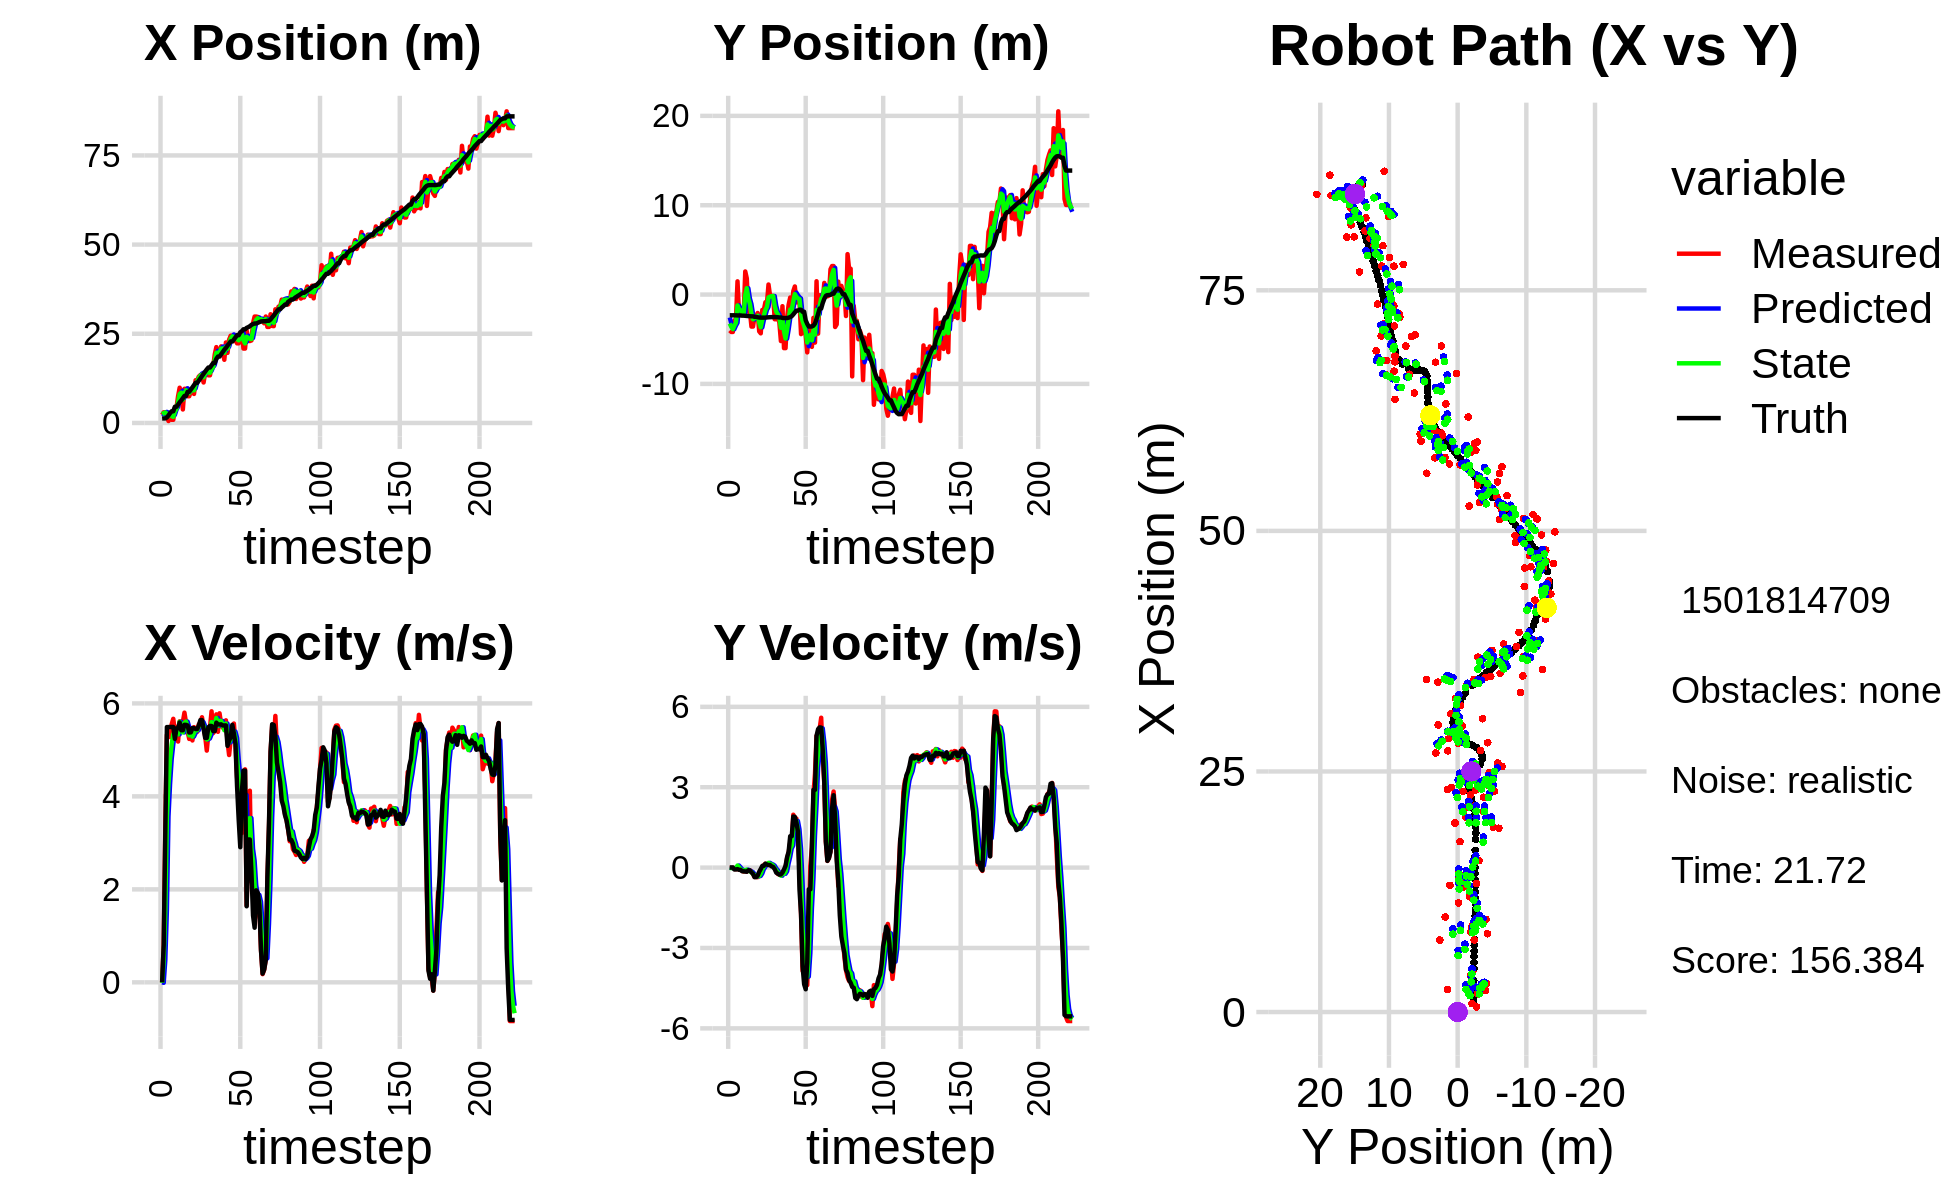

Values plotted in this chart, from the file beside it:
4.838917493776796697e+00, -7.043141602712311489e+00, 0.000000000000000000e+00, 0.000000000000000000e+00, 0.000000000000000000e+00, 0.000000000000000000e+00, 0.000000000000000000e+00, 0.000000000000000000e+00, 2.628515731198161731e+00, -2.565255362878962497e+00, 0.000000000000000000e+00, 0.000000000000000000e+00, 1.237680435042749716e+00, -2.321128129249105942e+00, 0.000000000000000000e+00, 0.000000000000000000e+00, 0.000000000000000000e+00, -3.577444003894925117e-04
2.243401646254767012e+00, -4.020114779885460621e+00, 0.000000000000000000e+00, 0.000000000000000000e+00, 2.628515731198161731e+00, -2.565255362878962497e+00, 0.000000000000000000e+00, 0.000000000000000000e+00, 2.469100743678073862e+00, -3.236460829567235464e+00, -1.012988042266697690e-02, -9.117531051625309829e-03, 1.237680435042749716e+00, -2.321128129249105942e+00, 0.000000000000000000e+00, 0.000000000000000000e+00, 0.000000000000000000e+00, -6.091950344853103161e-04
2.981495142303085100e+00, -4.185064744655664803e+00, 8.049999722890857079e-01, -2.369181055055215258e-04, 2.468087755635806957e+00, -3.237372582672398025e+00, -1.012988042266697690e-02, -9.117531051625309829e-03, 2.747807045494265132e+00, -3.617901328348679169e+00, 4.751759860038302086e-01, -1.658951142780881044e-02, 1.271554947247114820e+00, -2.321131061510265159e+00, 8.000000000000000444e-01, 0.000000000000000000e+00, 8.000000119209289551e-01, 2.943082072306424379e-04
2.981495142303085100e+00, -4.185064744655664803e+00, 3.339999815547656237e+00, 8.116604166232483427e-04, 2.795324644094648203e+00, -3.619560279491460086e+00, 4.751759860038302086e-01, -1.658951142780881044e-02, 2.943499777518063798e+00, -3.868490511533418275e+00, 1.549726551644674100e+00, -1.809998461300050057e-02, 1.271554947247114820e+00, -2.321131061510265159e+00, 3.200000000000000178e+00, 2.000000000000000042e-03, 3.200000047683715820e+00, -2.430121094221249223e-04
1.892821282058205767e+00, -2.897318911885646830e+00, 5.320722141690130691e+00, -5.438700602727510047e-02, 3.098472432682531252e+00, -3.870300509994718308e+00, 1.549726551644674100e+00, -1.809998461300050057e-02, 2.560794153406716678e+00, -3.467115164349771739e+00, 3.566880979629409421e+00, -1.742883220127902991e-02, 1.555303573530576244e+00, -2.321056019693456651e+00, 5.490999999999999659e+00, -7.000000000000000666e-02, 5.491000175476074219e+00, 1.022137794643640518e-02
5.388338563778367618e-01, -2.752497697120113607e+00, 5.313722537870916085e+00, -5.431545793944669853e-02, 2.917482251369657664e+00, -3.468858047569899572e+00, 3.566880979629409421e+00, -1.742883220127902991e-02, 1.892000083657566778e+00, -3.159266177521022456e+00, 4.272449713486720313e+00, -2.622169395262154146e-02, 2.114671707037815818e+00, -2.325808042645808094e+00, 5.490999999999999659e+00, -7.000000000000000666e-02, 5.491000175476074219e+00, 1.022137794643640518e-02
2.345087438615210296e+00, 1.478297708756569850e+00, 5.276682614862273191e+00, -5.787105171110769331e-02, 2.319245055006238676e+00, -3.161888346916284398e+00, 4.272449713486720313e+00, -2.622169395262154146e-02, 2.356411300651418017e+00, -1.219429064309041078e+00, 4.801798649735705027e+00, 7.669105207318795137e-02, 2.752317428545829170e+00, -2.333422662909472312e+00, 5.493000000000000327e+00, -5.700000000000000205e-02, 5.493000030517578125e+00, 1.096687745302915573e-02
8.811223508300026763e-01, -2.077592613007432032e+00, 5.552639834116078532e+00, -6.324220129921999389e-02, 2.836591165624988697e+00, -1.211759959101722295e+00, 4.801798649735705027e+00, 7.669105207318795137e-02, 1.962570908304535067e+00, -1.593883811781517501e+00, 5.120655030638031846e+00, 1.173933154460707340e-02, 3.279771804756933751e+00, -2.339237035280461896e+00, 5.493000000000000327e+00, -8.300000000000000433e-02, 5.493000030517578125e+00, 1.138908136636018753e-02
8.811223508300026763e-01, -2.077592613007432032e+00, 5.668283336747049539e+00, -9.014821765421070221e-02, 2.474636411368338340e+00, -1.592709878627056819e+00, 5.120655030638031846e+00, 1.173933154460707340e-02, 1.702346952753801990e+00, -1.795623864471784348e+00, 5.339391087311558870e+00, -6.016085734698239929e-02, 3.279771804756933751e+00, -2.339237035280461896e+00, 5.493000000000000327e+00, -8.300000000000000433e-02, 5.493000030517578125e+00, 1.590263098478317261e-02
4.207053214120448636e+00, -2.198831193746884072e+00, 5.392666825532817398e+00, -1.199211613484799377e-01, 2.236286061484957788e+00, -1.801639950206482599e+00, 5.339391087311558870e+00, -6.016085734698239929e-02, 3.141536435006609285e+00, -1.976200471260852520e+00, 5.362569728834239768e+00, -8.880296076562443908e-02, 4.536237716455944202e+00, -2.362731375377407961e+00, 5.237000000000000099e+00, -1.360000000000000098e-01, 5.238999843597412109e+00, 2.223415672779083252e-02
4.207053214120448636e+00, -2.198831193746884072e+00, 5.493967282121673179e+00, -1.494571789850451249e-01, 3.677793407890033173e+00, -1.985080767337414898e+00, 5.362569728834239768e+00, -8.880296076562443908e-02, 3.939802714466154043e+00, -2.074607653281247632e+00, 5.449475377420880839e+00, -1.290184717895312971e-01, 4.536237716455944202e+00, -2.362731375377407961e+00, 5.463000000000000078e+00, -1.380000000000000115e-01, 5.465000152587890625e+00, 2.719716355204582214e-02
7.478305101412993317e+00, 2.583173277489585473e+00, 5.180040744629841321e+00, -1.424905065844347951e-01, 4.484750252208241861e+00, -2.087509500460200673e+00, 5.449475377420880839e+00, -1.290184717895312971e-01, 5.867839465633931439e+00, -7.594654653909538311e-02, 5.334096066050461715e+00, -9.737806377731958452e-02, 5.145483017007689064e+00, -2.378902909545097977e+00, 5.463000000000000078e+00, -1.439999999999999891e-01, 5.465000152587890625e+00, 2.750066854059696198e-02
9.878952980280605090e+00, 1.808518229164335134e+00, 5.615058914893682918e+00, -1.476602158312576296e-01, 6.401249072238977433e+00, -8.568435291682734156e-02, 5.334096066050461715e+00, -9.737806377731958452e-02, 8.095005142702431655e+00, 7.126904155067030899e-01, 5.604628445088410515e+00, -7.660629649694664089e-02, 5.780412673679200530e+00, -2.395899952870641059e+00, 5.589999999999999858e+00, -1.549999999999999989e-01, 5.592000007629394531e+00, 2.629112079739570618e-02
8.313596248963243340e+00, -1.913575978164857361e+00, 5.438152915917553010e+00, -9.599621852366256591e-02, 8.655467987211272529e+00, 7.050297858570083731e-01, 5.604628445088410515e+00, -7.660629649694664089e-02, 8.493447520058397870e+00, -4.232284522641976965e-01, 5.528990762372458789e+00, -1.086710722555228742e-01, 6.308996200165732482e+00, -2.409642251010636116e+00, 5.421999999999999709e+00, -9.800000000000000377e-02, 5.422999858856201172e+00, 1.765052415430545807e-02
3.779929876025686308e+00, -1.905558311746515354e+00, 5.601127632779878240e+00, -9.887310646257188584e-02, 9.046346596295643749e+00, -4.340955594897499825e-01, 5.528990762372458789e+00, -1.086710722555228742e-01, 6.508242035772111578e+00, -1.054468170130037130e+00, 5.376144608731903141e+00, -1.402489120495491459e-01, 6.933553695694627095e+00, -2.421768152479813807e+00, 5.421999999999999709e+00, -1.059999999999999970e-01, 5.422999858856201172e+00, 1.765052415430545807e-02
9.572376251267447955e+00, -3.582382515864852568e+00, 5.801211985497499946e+00, -1.440423181100755901e-01, 7.045856496645301448e+00, -1.068493061334992111e+00, 5.376144608731903141e+00, -1.402489120495491459e-01, 8.237320658250904870e+00, -2.150154746436625075e+00, 5.580815386144902135e+00, -1.666760366058677167e-01, 7.566055297812271263e+00, -2.437050775429739247e+00, 5.540000000000000036e+00, -1.759999999999999898e-01, 5.543000221252441406e+00, 2.482459321618080139e-02
9.572376251267447955e+00, -3.582382515864852568e+00, 5.583201346504899298e+00, -2.315269328442155217e-01, 8.795402196865394373e+00, -2.166822350097211913e+00, 5.580815386144902135e+00, -1.666760366058677167e-01, 9.168653171802150226e+00, -2.763644612488064034e+00, 5.608465296069943484e+00, -2.369597901966983278e-01, 7.566055297812271263e+00, -2.437050775429739247e+00, 5.538000000000000256e+00, -2.320000000000000118e-01, 5.543000221252441406e+00, 4.144474491477012634e-02
7.490532278709125968e+00, -2.418384232520230270e+00, 5.391756454108377561e+00, -3.483820036811224874e-01, 9.729499701409144663e+00, -2.787340591507733834e+00, 5.608465296069943484e+00, -2.369597901966983278e-01, 8.672075676631820329e+00, -2.634088461663148806e+00, 5.494594011594576166e+00, -2.841989774583371098e-01, 8.731252670235157609e+00, -2.495030001359040295e+00, 5.525000000000000355e+00, -3.569999999999999840e-01, 5.537000179290771484e+00, 6.452412903308868408e-02
7.490532278709125968e+00, -2.418384232520230270e+00, 5.235548273176373613e+00, -3.464759169576273057e-01, 9.221535077791278567e+00, -2.662508359408982450e+00, 5.494594011594576166e+00, -2.841989774583371098e-01, 8.386539988501960252e+00, -2.559336402472923488e+00, 5.311888918576324947e+00, -3.123717175922856581e-01, 8.731252670235157609e+00, -2.495030001359040295e+00, 5.373999999999999666e+00, -3.539999999999999813e-01, 5.386000156402587891e+00, 6.608122587203979492e-02
8.882987827394439151e+00, -2.063527123009378350e+00, 5.403181346421608744e+00, -3.575694681455014456e-01, 8.917728880359593546e+00, -2.590573574232152065e+00, 5.311888918576324947e+00, -3.123717175922856581e-01, 8.902943624558687929e+00, -2.366223199250783171e+00, 5.353403000943488976e+00, -3.273343249242917086e-01, 9.359163284249204295e+00, -2.537559913185064353e+00, 5.378000000000000114e+00, -3.009999999999999898e-01, 5.386000156402587891e+00, 6.608122587203979492e-02
9.633892208084523290e+00, -4.118888558643005737e+00, 5.203243034931585242e+00, -2.225484816001860877e-01, 9.438283924653037005e+00, -2.398956631743212498e+00, 5.353403000943488976e+00, -3.273343249242917086e-01, 9.528293307904107223e+00, -3.125240821465163688e+00, 5.286378867074157384e+00, -3.103871615958764818e-01, 9.981740951784967564e+00, -2.568301977279675352e+00, 5.472000000000000419e+00, -1.549999999999999989e-01, 5.473999977111816406e+00, 4.274505749344825745e-02
8.132978439093182743e+00, -4.339806364412091000e+00, 5.488295464719207928e+00, -8.793278657580301527e-02, 1.005693119461152207e+01, -3.156279537624751441e+00, 5.286378867074157384e+00, -3.103871615958764818e-01, 9.150684630793993080e+00, -3.654456651528864342e+00, 5.359903451051263090e+00, -2.204394731281698327e-01, 1.061283111566417325e+01, -2.582227990768878989e+00, 5.467999999999999972e+00, -5.199999999999999761e-02, 5.468999862670898438e+00, 1.602050475776195526e-02
1.197440159313538288e+01, -1.721365468524151732e+00, 5.388999317133543521e+00, -2.588840917252956987e-03, 9.686674975899119744e+00, -3.676500598841681455e+00, 5.359903451051263090e+00, -2.204394731281698327e-01, 1.077829498110422790e+01, -2.850567285475317014e+00, 5.441268953157105237e+00, -5.941610822418788573e-02, 1.124156570428875312e+01, -2.585099117000448476e+00, 5.448999999999999844e+00, 6.500000000000000222e-02, 5.448999881744384766e+00, 4.803935880772769451e-04
1.197440159313538288e+01, -1.721365468524151732e+00, 5.388180225077665142e+00, 9.399044762684234666e-02, 1.132242187641993780e+01, -2.856508896297735856e+00, 5.441268953157105237e+00, -5.941610822418788573e-02, 1.163026343676269470e+01, -2.362580748735694236e+00, 5.424225737721976692e+00, 2.758816497466708151e-02, 1.124156570428875312e+01, -2.585099117000448476e+00, 5.448999999999999844e+00, 6.500000000000000222e-02, 5.448999881744384766e+00, -1.744205132126808167e-02
1.300992703430814501e+01, -8.591901525128130546e-01, 5.550176828355107617e+00, 1.422732662548402971e-01, 1.217268601053489263e+01, -2.359821932238227671e+00, 5.424225737721976692e+00, 2.758816497466708151e-02, 1.257414407245771670e+01, -1.725440524738481862e+00, 5.508594568898748989e+00, 1.217617941577048418e-01, 1.186740875254250405e+01, -2.575567290962220479e+00, 5.524000000000000021e+00, 1.479999999999999927e-01, 5.526000022888183594e+00, -2.562839351594448090e-02
1.344924539308489209e+01, -9.775548442768410284e-01, 5.549808662037509777e+00, 1.150049027097740373e-01, 1.312500352934759107e+01, -1.713264345322711435e+00, 5.508594568898748989e+00, 1.217617941577048418e-01, 1.327959004833995849e+01, -1.397956806369892391e+00, 5.531826288093009580e+00, 1.283293586616287008e-01, 1.249708175665195320e+01, -2.559986280029745043e+00, 5.641000000000000014e+00, 1.120000000000000023e-01, 5.642000198364257812e+00, -2.071935310959815979e-02
1.317124609618413089e+01, 1.124134077715864377e+00, 5.701775987463161499e+00, 1.181540180288642161e-01, 1.383277267714925962e+01, -1.385123870503729426e+00, 5.531826288093009580e+00, 1.283293586616287008e-01, 1.352164544227785647e+01, -3.241717050085193286e-01, 5.595787785670236936e+00, 1.768997826017729702e-01, 1.313877868653037773e+01, -2.545568213448829553e+00, 5.641000000000000014e+00, 9.500000000000000111e-02, 5.642000198364257812e+00, -2.071935310959815979e-02
1.134555077575646820e+01, -1.215317861509772890e-01, 5.493209250723857018e+00, 9.320765358606819539e-02, 1.408122422084488079e+01, -3.064817267483420093e-01, 5.595787785670236936e+00, 1.768997826017729702e-01, 1.278054560091829650e+01, -2.306223890902425189e-01, 5.510320062513151207e+00, 1.393090252013097774e-01, 1.377163505512196728e+01, -2.535074533284943143e+00, 5.456999999999999851e+00, 9.600000000000000200e-02, 5.458000183105468750e+00, -1.696616783738136292e-02
1.411780315615020953e+01, -1.383928520118782035e-01, 5.294238009435110470e+00, 8.983155016725383191e-02, 1.333157760716961171e+01, -2.166914865701115300e-01, 5.510320062513151207e+00, 1.393090252013097774e-01, 1.370085177935477283e+01, -1.837743293779943166e-01, 5.427004654742664691e+00, 1.148718778464893203e-01, 1.439799690232135809e+01, -2.525104449371646798e+00, 5.258000000000000007e+00, 4.599999999999999922e-02, 5.257999897003173828e+00, -1.696616783738136292e-02
1.448216772039548950e+01, -1.514313078337020946e-01, 4.984883973823680314e+00, 3.403084857100557165e-02, 1.424355224482903992e+01, -1.722871415933453776e-01, 5.427004654742664691e+00, 1.148718778464893203e-01, 1.434791844477375378e+01, -1.665618557857077298e-01, 5.224422086968952605e+00, 7.615967758063782456e-02, 1.500720024129801011e+01, -2.520964609048721883e+00, 5.258000000000000007e+00, 2.500000000000000139e-02, 5.257999897003173828e+00, -6.826702505350112915e-03
1.335386085528439892e+01, -2.763546617627436586e+00, 5.350974157319319247e+00, -1.657623014012547455e-02, 1.487036065347064984e+01, -1.589458880276439501e-01, 5.224422086968952605e+00, 7.615967758063782456e-02, 1.415241655349306527e+01, -1.261761352734766639e+00, 5.246933883179099034e+00, -2.632936932653379136e-02, 1.554004478481872020e+01, -2.522956267858616819e+00, 5.488000000000000433e+00, -5.700000000000000205e-02, 5.487999916076660156e+00, 3.097786800935864449e-03
1.335386085528439892e+01, -2.763546617627436586e+00, 5.476706500254820753e+00, -1.190449797388543618e-01, 1.467710994181097561e+01, -1.264394289667420068e+00, 5.246933883179099034e+00, -2.632936932653379136e-02, 1.405296687856248461e+01, -1.910074034811317656e+00, 5.333670034524076620e+00, -9.328031551304152846e-02, 1.554004478481872020e+01, -2.522956267858616819e+00, 5.516000000000000014e+00, -1.890000000000000013e-01, 5.519000053405761719e+00, 2.173317782580852509e-02
1.561290848220271599e+01, -2.565694368932924796e+00, 5.830196484846612570e+00, -2.367158491892272232e-01, 1.458633388201489289e+01, -1.919402066362621895e+00, 5.333670034524076620e+00, -9.328031551304152846e-02, 1.508397690948713965e+01, -2.193989622362676251e+00, 5.596125330993550584e+00, -1.813156700561341650e-01, 1.617141914357527455e+01, -2.538372026593790576e+00, 5.514000000000000234e+00, -2.230000000000000038e-01, 5.519000053405761719e+00, 4.057940468192100525e-02
1.573863613575714204e+01, -3.123992607849713554e+00, 5.361604933421721064e+00, -2.619482115697264746e-01, 1.564358944258649409e+01, -2.212121189368289720e+00, 5.596125330993550584e+00, -1.813156700561341650e-01, 1.568390615101831997e+01, -2.605515229241109232e+00, 5.487900794622065703e+00, -2.343130703310275786e-01, 1.680252265900806563e+01, -2.564206467672899947e+00, 5.405000000000000249e+00, -2.610000000000000098e-01, 5.412000179290771484e+00, 4.881748929619789124e-02
1.920429432372280232e+01, -5.201901660491580870e+00, 5.408548871999592222e+00, -2.642417190002832039e-01, 1.623269623048052779e+01, -2.628946536274212153e+00, 5.487900794622065703e+00, -2.343130703310275786e-01, 1.764202887870577641e+01, -3.719040616361708018e+00, 5.520542620374702558e+00, -3.013097975734913003e-01, 1.680252265900806563e+01, -2.564206467672899947e+00, 5.405000000000000249e+00, -2.560000000000000053e-01, 5.412000179290771484e+00, 4.881748929619789124e-02
2.126374816896952780e+01, -1.302842215727521236e+00, 5.763950947765271948e+00, -1.536980684233539562e-01, 1.819408314074324551e+01, -3.749171596119057259e+00, 5.520542620374702558e+00, -3.013097975734913003e-01, 1.965886989718904942e+01, -2.696977556540527399e+00, 5.686537017612329770e+00, -1.915265028945429826e-01, 1.795702362075023117e+01, -2.615760998116032798e+00, 5.586000000000000298e+00, -1.849999999999999978e-01, 5.589000225067138672e+00, 2.665908448398113251e-02
1.909942752155286172e+01, -5.997229353151768194e+00, 5.389084197395492382e+00, -1.437020958742966092e-01, 2.022752359895028107e+01, -2.716130206829981741e+00, 5.686537017612329770e+00, -1.915265028945429826e-01, 1.968604504572995140e+01, -4.106089475168625214e+00, 5.518614584992914907e+00, -2.313758915870194333e-01, 1.860897445706826403e+01, -2.631951109309849546e+00, 5.546999999999999709e+00, -7.099999999999999367e-02, 5.546999931335449219e+00, 2.665908448398113251e-02
1.909942752155286172e+01, -5.997229353151768194e+00, 5.786987205907538012e+00, 1.225372489869849812e-02, 2.023790650422924386e+01, -4.129227064327326779e+00, 5.518614584992914907e+00, -2.313758915870194333e-01, 1.970208388726776505e+01, -4.919762876507067340e+00, 5.624772380858148679e+00, -1.408521630376209921e-01, 1.860897445706826403e+01, -2.631951109309849546e+00, 5.546999999999999709e+00, 6.700000000000000400e-02, 5.546999931335449219e+00, -2.117458730936050415e-03
2.146338653570149901e+01, -2.581114285371146178e+00, 5.559759988664232822e+00, 3.537102960553801800e-01, 2.026456112535358045e+01, -4.933848092810829478e+00, 5.624772380858148679e+00, -1.408521630376209921e-01, 2.083229457719432887e+01, -3.931600592893905954e+00, 5.621020527362255770e+00, 1.603093034885255674e-01, 1.924658203082985963e+01, -2.626125887831375572e+00, 5.549000000000000377e+00, 3.900000000000000133e-01, 5.561999797821044922e+00, -6.353408098220825195e-02
2.028483277579572785e+01, -1.130890682908030076e+00, 5.479930674608993968e+00, 5.553581428829442723e-01, 2.139439662993055435e+01, -3.915569662545053564e+00, 5.621020527362255770e+00, 1.603093034885255674e-01, 2.086367221578889897e+01, -2.711461946625544073e+00, 5.534868039592467426e+00, 3.993121724138137818e-01, 1.988318824753225300e+01, -2.584199861345036986e+00, 5.525999999999999801e+00, 5.969999999999999751e-01, 5.558000087738037109e+00, -1.009991765022277832e-01
1.771077036885740696e+01, -3.319843570186658543e-01, 5.473263912661805897e+00, 9.257345490084266659e-01, 2.141715901974814429e+01, -2.671530729384162584e+00, 5.534868039592467426e+00, 3.993121724138137818e-01, 1.965678581675906145e+01, -1.673678300166101529e+00, 5.423015158542159320e+00, 7.153170942668403143e-01, 2.051665687594458021e+01, -2.516200141455783967e+00, 5.525999999999999801e+00, 1.171000000000000041e+00, 5.647999763488769531e+00, -1.675518304109573364e-01
2.255674707898676346e+01, -1.860338465688942122e+00, 5.635953215050893306e+00, 9.532514220075971600e-01, 2.019908733261327782e+01, -1.602146590739417453e+00, 5.423015158542159320e+00, 7.153170942668403143e-01, 2.132502361637045496e+01, -1.704671510394136558e+00, 5.566257025976094397e+00, 8.288187090209682140e-01, 2.104457664488698398e+01, -2.415296153901554721e+00, 5.525999999999999801e+00, 1.171000000000000041e+00, 5.647999763488769531e+00, -1.675518304109573364e-01
1.964076018302682769e+01, 3.851596333513966908e-01, 5.183072349200125828e+00, 1.973290922613720744e+00, 2.188164931896806564e+01, -1.621789639492039692e+00, 5.566257025976094397e+00, 8.288187090209682140e-01, 2.081047143222796691e+01, -7.569062901567189527e-01, 5.335077227677592404e+00, 1.454708127087030567e+00, 2.166113471991014805e+01, -2.225133040619249769e+00, 5.086999999999999744e+00, 1.905999999999999917e+00, 5.432000160217285156e+00, -3.637745976448059082e-01
2.334012866010201748e+01, 9.070631993078803745e-01, 4.889620241596019490e+00, 1.861568310783613400e+00, 2.134397915499572562e+01, -6.114354774480158516e-01, 5.335077227677592404e+00, 1.454708127087030567e+00, 2.228407631741298900e+01, 5.042823203748181271e-02, 5.162401269445670238e+00, 1.681214382884399949e+00, 2.224778747565181192e+01, -2.004194782781487660e+00, 5.198999999999999844e+00, 1.891000000000000014e+00, 5.532000064849853516e+00, -3.637745976448059082e-01
2.445733904800372471e+01, -8.693023786269220565e-01, 5.222506861012560897e+00, 1.830458194014350282e+00, 2.280031644435755567e+01, 2.185496703259218187e-01, 5.162401269445670238e+00, 1.681214382884399949e+00, 2.358796552295270743e+01, -2.411893791304517420e-01, 5.226764375059476109e+00, 1.737218381952693402e+00, 2.285267639137994777e+01, -1.798707411287651103e+00, 5.272000000000000242e+00, 1.677999999999999936e+00, 5.532000064849853516e+00, -3.371149897575378418e-01
2.445733904800372471e+01, -8.693023786269220565e-01, 5.397233044349161624e+00, 1.133622067675831069e+00, 2.411064196045865415e+01, -6.746754093518239626e-02, 5.226764375059476109e+00, 1.737218381952693402e+00, 2.427914496021386981e+01, -4.287719457583035743e-01, 5.313641198639873053e+00, 1.424007627034328927e+00, 2.285267639137994777e+01, -1.798707411287651103e+00, 5.538999999999999702e+00, 1.346999999999999975e+00, 5.479000091552734375e+00, -2.070282399654388428e-01
2.293415948740305055e+01, -7.582739454783863353e-01, 5.566997587334084230e+00, 5.087803178552688377e-03, 2.481050908007785694e+01, -2.863711830548706372e-01, 5.313641198639873053e+00, 1.424007627034328927e+00, 2.392497066256358451e+01, -5.058438697952292173e-01, 5.393743955320982941e+00, 6.897702190318797388e-01, 2.338298606870641549e+01, -1.689261362650925635e+00, 5.350999999999999979e+00, -8.179999999999999494e-01, 5.413000106811523438e+00, -9.139220346696674824e-04
2.357826891538741876e+01, -4.425857292335978244e+00, 5.139229426058253836e+00, -1.734385940024358641e+00, 2.446434505809568449e+01, -4.368668478920412213e-01, 5.393743955320982941e+00, 6.897702190318797388e-01, 2.403753360022534480e+01, -2.213810676440254088e+00, 5.256802548245520512e+00, -5.839679016223444652e-01, 2.400721454622890505e+01, -1.705342516920818063e+00, 5.128000000000000114e+00, -1.731000000000000094e+00, 5.413000106811523438e+00, 3.254776895046234131e-01
2.232170796383463696e+01, -3.785576181062908940e+00, 4.406838465260499049e+00, -3.854970812399364011e+00, 2.456321385504989507e+01, -2.272207466602488513e+00, 5.256802548245520512e+00, -5.839679016223444652e-01, 2.348234093728576255e+01, -2.961466547711409270e+00, 4.806371650106682658e+00, -2.281144615655425589e+00, 2.459210681878950311e+01, -1.925415711131682084e+00, 4.208000000000000185e+00, -3.681999999999999940e+00, 5.591000080108642578e+00, 7.186998128890991211e-01
2.232170796383463696e+01, -3.785576181062908940e+00, 4.088462369148675890e+00, -3.576464902198232210e+00, 2.396297810229643233e+01, -3.189581009276951651e+00, 4.806371650106682658e+00, -2.281144615655425589e+00, 2.316726626955797030e+01, -3.482332492895659382e+00, 4.435987885080471038e+00, -2.937451024986715176e+00, 2.459210681878950311e+01, -1.925415711131682084e+00, 3.507000000000000117e+00, -4.355000000000000426e+00, 5.591000080108642578e+00, 7.186998128890991211e-01
2.485476511676811384e+01, -4.603873298957747551e+00, 3.206099998361211068e+00, -4.375008169492426546e+00, 2.361086505806601821e+01, -3.776077595394331077e+00, 4.435987885080471038e+00, -2.937451024986715176e+00, 2.417679256547256728e+01, -4.149197099817999224e+00, 3.879199057050975785e+00, -3.685009970618261743e+00, 2.539725017568732568e+01, -2.880357430961330234e+00, 2.907000000000000028e+00, -4.540000000000000036e+00, 5.390999794006347656e+00, 9.383804202079772949e-01
2.551470638847008843e+01, -6.472187684517256123e+00, 3.213193189836547337e+00, -4.384687459180281799e+00, 2.456471247117766410e+01, -4.517698096879825265e+00, 3.879199057050975785e+00, -3.685009970618261743e+00, 2.500251434709794651e+01, -5.372088502018887546e+00, 3.583320297814582833e+00, -4.067744806133209323e+00, 2.572613334614226233e+01, -3.281926558073021916e+00, 4.102999999999999758e+00, -3.551000000000000156e+00, 5.426000118255615234e+00, 9.383804202079772949e-01
2.085042333632839018e+01, -3.759668292406067813e+00, 3.892794286139224624e+00, -2.416790147746485928e+00, 2.536084637687940457e+01, -5.778862982632208656e+00, 3.583320297814582833e+00, -4.067744806133209323e+00, 2.322586712280496712e+01, -4.895244434502644459e+00, 3.636009661497983991e+00, -3.191064546906881461e+00, 2.625764274612906490e+01, -3.577287957965383569e+00, 4.554000000000000270e+00, -8.100000000000000533e-01, 4.625999927520751953e+00, 5.555999875068664551e-01
2.085042333632839018e+01, -3.759668292406067813e+00, 4.581479341532420868e+00, 6.905805930034047968e-02, 2.358946808895476721e+01, -5.214350889193332783e+00, 3.636009661497983991e+00, -3.191064546906881461e+00, 2.230675651437902829e+01, -4.501587260012476222e+00, 4.028770138765587205e+00, -1.534708683049592182e+00, 2.625764274612906490e+01, -3.577287957965383569e+00, 4.554000000000000270e+00, -8.100000000000000533e-01, 4.625999927520751953e+00, -1.507216878235340118e-02
2.587246847111967440e+01, -5.855286882544302074e+00, 1.653914481655978097e+00, 7.475239762568868240e-01, 2.270963352825558701e+01, -4.655058128317435262e+00, 4.028770138765587205e+00, -1.534708683049592182e+00, 2.416364154511153828e+01, -5.127904464819878605e+00, 2.969544752160572010e+00, -3.970558115483491246e-01, 2.666001606015930392e+01, -3.568758056837924464e+00, 1.635999999999999899e+00, 8.110000000000000542e-01, 1.825999975204467773e+00, -4.244931042194366455e-01
2.306642580044005797e+01, -2.607316718755619878e+00, 3.197069225066824227e+00, 2.719109706185941722e+00, 2.446059602032759628e+01, -5.167610045974713628e+00, 2.969544752160572010e+00, -3.970558115483491246e-01, 2.380241189503580657e+01, -3.989237748014039742e+00, 3.049528548276302153e+00, 1.208270674594198013e+00, 2.685326671635114337e+01, -3.476436303379293324e+00, 3.072000000000000064e+00, 2.902000000000000135e+00, 4.225999832153320312e+00, -7.047846913337707520e-01
2.296068143849958076e+01, -5.377112433940251179e+00, 4.121834821829044593e+00, 3.505623520271537341e+00, 2.410736474986343580e+01, -3.868410680554620118e+00, 3.049528548276302153e+00, 1.208270674594198013e+00, 2.358444786891720568e+01, -4.470906916237185946e+00, 3.533598631112933042e+00, 2.346802481929337159e+00, 2.712387561814378856e+01, -3.241909550063649448e+00, 3.072000000000000064e+00, 2.902000000000000135e+00, 4.225999832153320312e+00, -7.047846913337707520e-01
2.313073253624287418e+01, 1.489559783686964511e+00, 2.162658997188611210e+00, 4.917447752445400333e+00, 2.393780773202849943e+01, -4.236226668044252186e+00, 3.533598631112933042e+00, 2.346802481929337159e+00, 2.352540059435879982e+01, -1.724389758840557896e+00, 2.869905958248827993e+00, 3.734856396811891077e+00, 2.748649883299253105e+01, -2.738182412374749575e+00, 2.375000000000000000e+00, 4.918000000000000149e+00, 5.460999965667724609e+00, -1.156462907791137695e+00
2.798566496352773569e+01, -4.373296008973962756e+00, 2.153399564078965156e+00, 4.896393680308675833e+00, 2.381239119018368200e+01, -1.350904119159368699e+00, 2.869905958248827993e+00, 3.734856396811891077e+00, 2.577951390990017089e+01, -2.615464469250987634e+00, 2.616329274146428574e+00, 4.269322485824773139e+00, 2.773153114336880165e+01, -2.160895572256490649e+00, 1.437999999999999945e+00, 5.166999999999999815e+00, 5.362999916076660156e+00, -1.156462907791137695e+00
2.982608079943946322e+01, -7.826154049544384317e-02, 1.335413241013572394e+00, 5.183751752529441426e+00, 2.604114683731481250e+01, -2.188532220668510497e+00, 2.616329274146428574e+00, 4.269322485824773139e+00, 2.781396774063573574e+01, -1.264299267459545240e+00, 2.086301865668730215e+00, 4.764934640292369572e+00, 2.788279628753017292e+01, -1.560240433980252472e+00, 1.175000000000000044e+00, 5.232999999999999652e+00, 5.362999916076660156e+00, -1.318663358688354492e+00
2.982608079943946322e+01, -7.826154049544384317e-02, 1.534430489998920510e+00, 5.592309146833857270e+00, 2.802259792720260734e+01, -7.878058034303082602e-01, 2.086301865668730215e+00, 4.764934640292369572e+00, 2.886786031351804027e+01, -4.713835963822728958e-01, 1.861980858294975949e+00, 5.196708997957126819e+00, 2.788279628753017292e+01, -1.560240433980252472e+00, 1.979000000000000092e+00, 5.222999999999999865e+00, 5.585999965667724609e+00, -1.303004503250122070e+00
... 162 more rows
